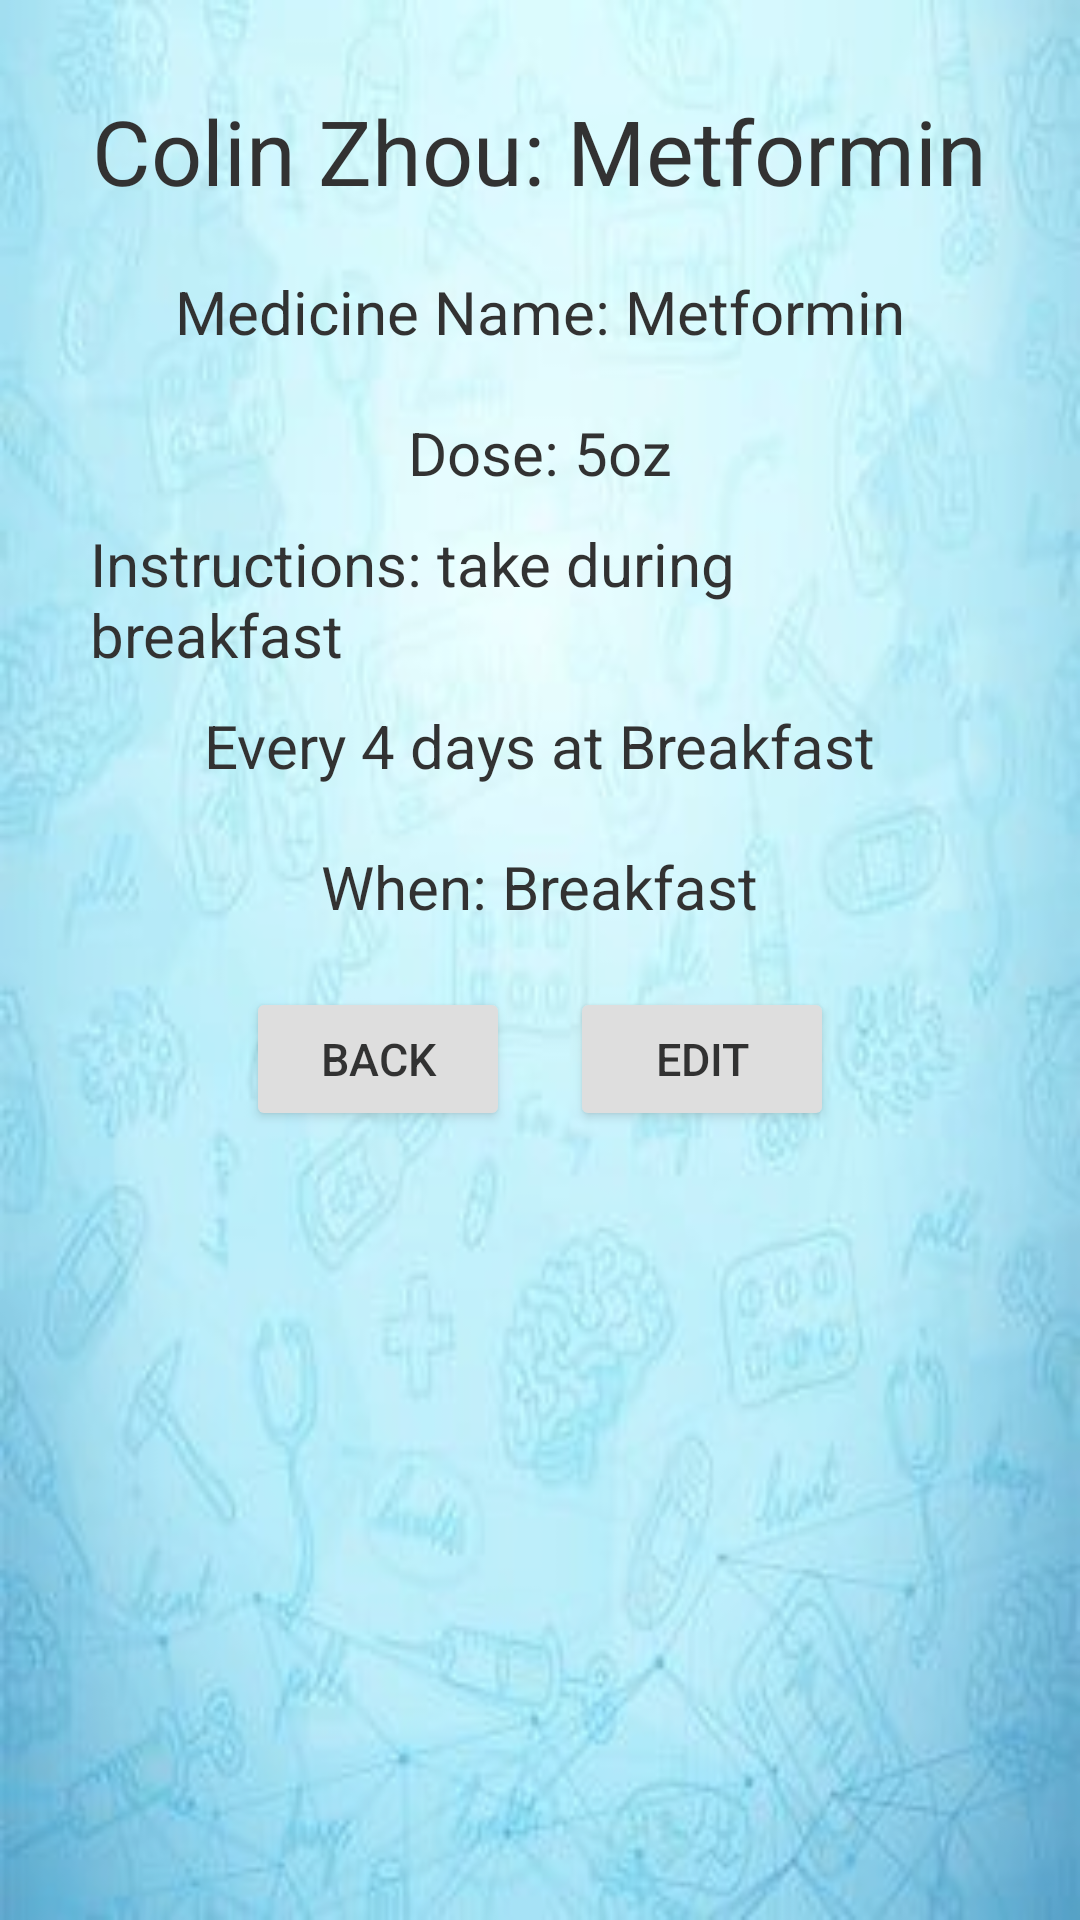

Android layout source for this screen:
<!-- AndroidManifest.xml: application theme Theme.DoctorsOrders -->
<!-- res/layout/activity_medicine_info.xml -->
<?xml version="1.0" encoding="utf-8"?>
<androidx.constraintlayout.widget.ConstraintLayout xmlns:android="http://schemas.android.com/apk/res/android"
    xmlns:tools="http://schemas.android.com/tools"
    android:layout_width="match_parent"
    android:layout_height="match_parent"
    android:background="@drawable/bg"
    android:alpha="0.8"
    tools:context=".Scheduler.medicine_info">

    <LinearLayout
        android:id="@+id/name"
        android:layout_width="match_parent"
        android:layout_height="match_parent"
        android:layout_margin="10dp"
        android:gravity="center_horizontal"
        android:orientation="vertical"
        android:padding="20dp">

        <TextView
            android:id="@+id/medicine_for"
            android:layout_width="wrap_content"
            android:layout_height="wrap_content"
            android:layout_gravity="center"
            android:text="Colin Zhou: Metformin"
            android:textAlignment="center"
            android:textSize="@dimen/Header2" />

        <ImageView
            android:id="@+id/med_image"
            android:layout_width="wrap_content"
            android:layout_height="wrap_content"
            android:layout_gravity="center"
            android:layout_marginTop="10dp" />

        <TextView
            android:id="@+id/medName"
            android:layout_width="wrap_content"
            android:layout_height="wrap_content"
            android:padding="10dp"
            android:text="Medicine Name: Metformin"
            android:textSize="@dimen/Normal" />

        <TextView
            android:id="@+id/pillNumber"
            android:layout_width="wrap_content"
            android:layout_height="wrap_content"
            android:padding="10dp"
            android:text="Dose: 5oz"
            android:textSize="@dimen/Normal" />

        <TextView
            android:id="@+id/instructions"
            android:layout_width="wrap_content"
            android:layout_height="wrap_content"
            android:text="Instructions: take during breakfast"
            android:textSize="@dimen/Normal" />

        <TextView
            android:id="@+id/dayFrequency"
            android:layout_width="wrap_content"
            android:layout_height="wrap_content"
            android:padding="10dp"
            android:text="Every 4 days at Breakfast"
            android:textSize="@dimen/Normal" />

        <TextView
            android:id="@+id/specificTime"
            android:layout_width="wrap_content"
            android:layout_height="wrap_content"
            android:padding="10dp"
            android:text="When: Breakfast"
            android:textSize="@dimen/Normal" />

        <LinearLayout
            android:layout_width="wrap_content"
            android:layout_height="wrap_content"
            android:gravity="center"
            android:orientation="horizontal">

            <Button
                android:id="@+id/back"
                android:layout_width="wrap_content"
                android:layout_height="wrap_content"
                android:layout_margin="10dp"
                android:text="Back"
                android:textSize="@dimen/Checkbox" />

            <Button
                android:id="@+id/edit"
                android:layout_width="wrap_content"
                android:layout_height="wrap_content"
                android:layout_margin="10dp"
                android:text="Edit"
                android:textSize="@dimen/Checkbox" />
        </LinearLayout>
    </LinearLayout>
</androidx.constraintlayout.widget.ConstraintLayout>
<!-- resources referenced by this layout -->
<resources>
  <dimen name="Checkbox">15dp</dimen>
  <dimen name="Header2">30dp</dimen>
  <dimen name="Normal">20dp</dimen>
  <!-- drawable bg: jpg bitmap (drawable, 14632 bytes) -->
  <style name="Theme.DoctorsOrders" parent="Theme.MaterialComponents.DayNight.DarkActionBar">
          
          <item name="colorPrimary">@color/colorPrimary</item>
          <item name="colorPrimaryVariant">@color/colorPrimaryVariant</item>
          <item name="colorOnPrimary">@color/white</item>
          
          <item name="colorSecondary">@color/colorSecondary</item>
          <item name="colorSecondaryVariant">@color/colorSecondaryVariant</item>
          <item name="colorOnSecondary">@color/white</item>
          
          <item name="android:statusBarColor">?attr/colorSecondaryVariant</item>
          
          <item name="android:textColor">@color/black</item>
      </style>
  <color name="colorPrimary">#807773</color>
  <color name="colorPrimaryVariant">#FFBB6000</color>
  <color name="white">#FFFFFFFF</color>
  <color name="colorSecondary">#FF227DDD</color>
  <color name="colorSecondaryVariant">#FF005BBB</color>
  <color name="black">#FF000000</color>
</resources>
